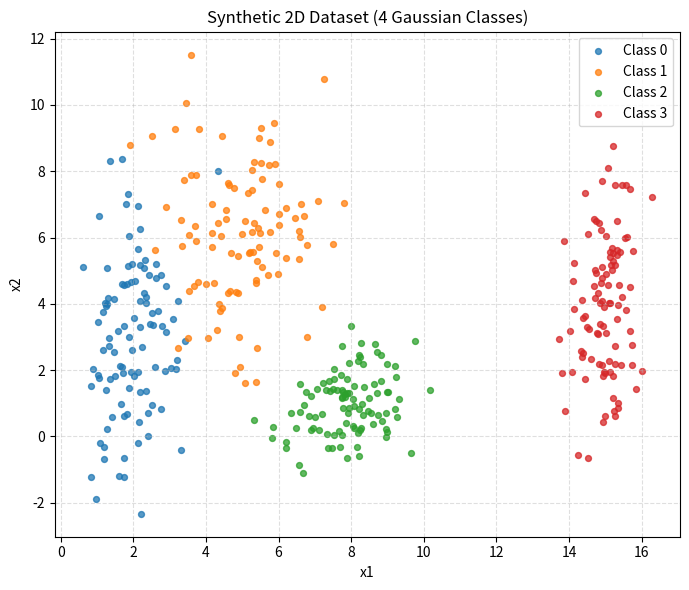

Generate this figure with matplotlib: (Note: this script raises an exception after producing the figure.)
import numpy as np
import matplotlib.pyplot as plt

# ===== 1) Parâmetros e geração dos dados =====
rng = np.random.default_rng(42)

params = {
    0: {"mean": np.array([2.0, 3.0]),  "std": np.array([0.8, 2.5])},
    1: {"mean": np.array([5.0, 6.0]),  "std": np.array([1.2, 1.9])},
    2: {"mean": np.array([8.0, 1.0]),  "std": np.array([0.9, 0.9])},
    3: {"mean": np.array([15.0, 4.0]), "std": np.array([0.5, 2.0])},
}

def gen_class(mean, std, n=100, rng=None):
    """Gera n amostras 2D de uma Gaussiana com covariância diagonal (std^2)."""
    if rng is None:
        rng = np.random.default_rng()
    cov = np.diag(std**2)
    return rng.multivariate_normal(mean, cov, size=n)

# 100 pontos por classe (total = 400)
data = {c: gen_class(p["mean"], p["std"], n=100, rng=rng) for c, p in params.items()}

# ===== 2) Gráfico de dispersão (todas as classes) =====
plt.figure(figsize=(7,6))
for c in sorted(data.keys()):
    X = data[c]
    plt.scatter(X[:,0], X[:,1], s=18, alpha=0.75, label=f"Class {c}")
plt.title("Synthetic 2D Dataset (4 Gaussian Classes)")
plt.xlabel("x1")
plt.ylabel("x2")
plt.legend()
plt.grid(True, linestyle="--", alpha=0.4)
plt.tight_layout()
plt.savefig("graficos_ex1/scatter_ex1.png", dpi=150)
plt.show()

# ===== 3) Segundo gráfico com “fronteiras” esboçadas =====
plt.figure(figsize=(7,6))
for c in sorted(data.keys()):
    X = data[c]
    plt.scatter(X[:,0], X[:,1], s=18, alpha=0.75, label=f"Class {c}")

# (a) Linha vertical para isolar Classe 3 (à direita)
plt.axvline(11, linestyle="--", linewidth=2, label="Boundary: isolate Class 3")

# (b) Linha diagonal para separar Classe 2 das Classes 0/1
xline = np.linspace(3, 11, 200)
yline = 0.5 * xline + 0.25
plt.plot(xline, yline, linestyle="--", linewidth=2, color='green', label="Boundary: split Class 2")

# (c) Linha vertical para separar Classe 1 da Classe 0
xline3 = np.full(200, 3.5)  # x constante = linha vertical
yline3 = np.linspace(-3, 12, 200)  # y varia
plt.plot(xline3, yline3, linestyle="--", linewidth=2, color="purple", label="Boundary: split Class 1/0")


plt.title("Dataset with Sketched Candidate Decision Boundaries")
plt.xlabel("x1")
plt.ylabel("x2")
plt.legend()
plt.grid(True, linestyle="--", alpha=0.4)
plt.tight_layout()
plt.savefig("graficos_ex1/boundaries_ex1.png", dpi=150)
plt.show()
